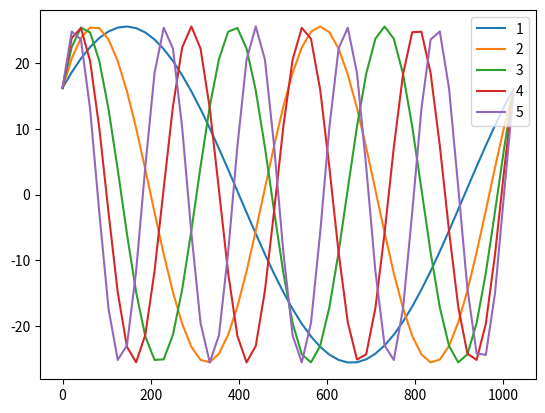

Write Python code to recreate this figure.
from matplotlib import pyplot as plt
import numpy as np

A = 6
fArray=[1,2,3,4,5]
fiArray = [np.pi/6, np.pi/2, np.pi/3, np.pi/9, 0]
N = 1024
n = np.linspace(0, N-1)

def plot_task_3():
    for f in fArray:
        y=0;
        for fi in fiArray:
            y += A * np.sin(2 * np.pi * f * n/N + fi)
        plt.plot(n, y)
    plt.legend(fArray, loc='upper right')
    plt.show()


if __name__ == "__main__":
    plot_task_3()